Run: headless pygame with SDL's dummy video driver; simulated clock (each Clock.tick advances the game by its frame time, no real sleeping); random seed 0; keys injected as events and as key.get_pressed() state; no mouse input.
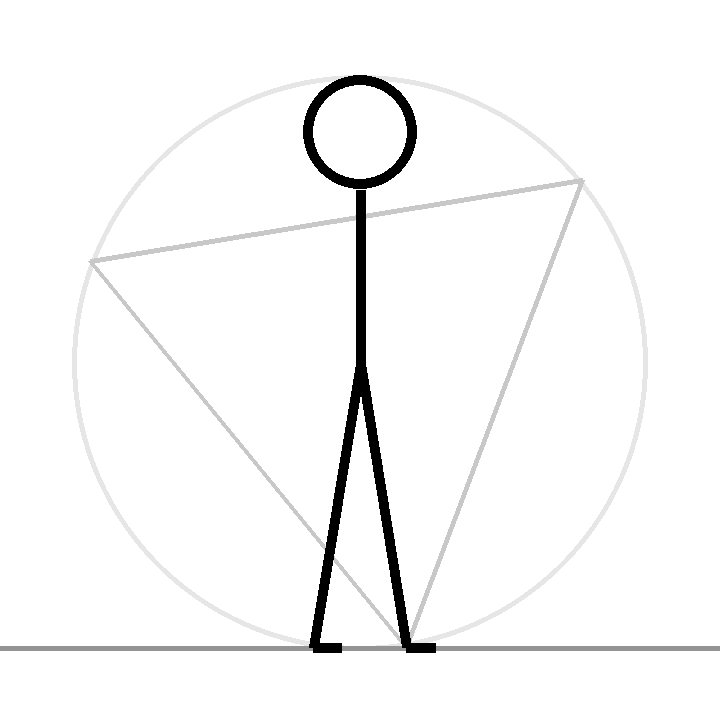
Frame 1 of 4 · flips 1–60 · no input
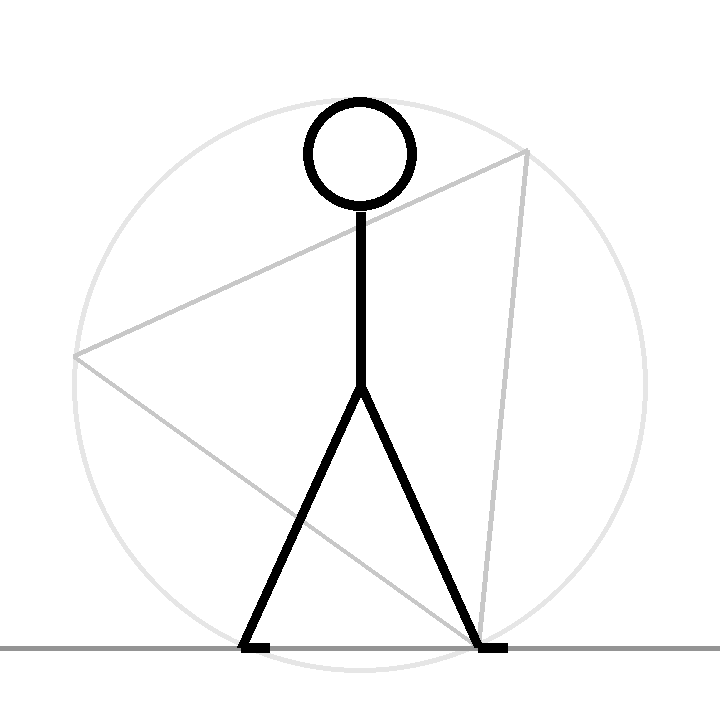
Frame 2 of 4 · flips 61–180 · tapped SPACE, RETURN · held RIGHT (→), D
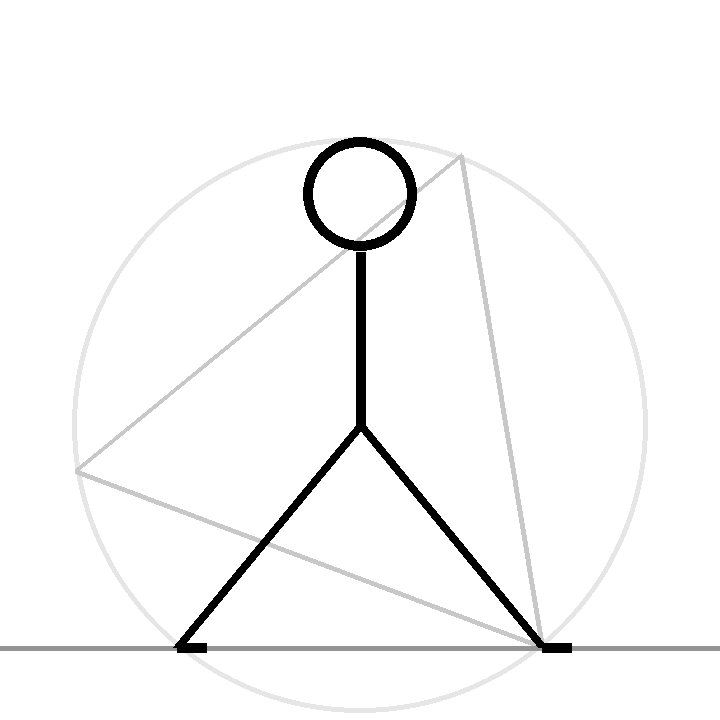
Frame 3 of 4 · flips 181–300 · held DOWN (↓), S
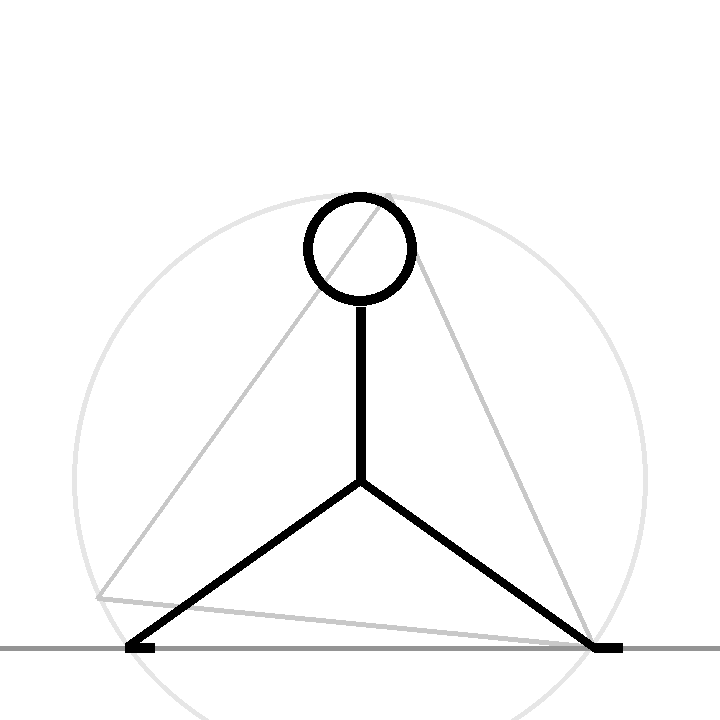
Frame 4 of 4 · flips 301–420 · held LEFT (←), A, UP (↑), W

The pygame program that drew these frames:

import math
import pygame

# make gait_pos go 0 - 1.0
# TBD but really want -0.5 to 0.5?
def conv_gait_pos(gait_pos):
  return gait_pos - int(gait_pos)  

def get_foot_pos(gait_angle, gait_pos, center, length, offset):
  angle = gait_pos * gait_angle + offset
  return (center[0] + length * math.cos( angle ), \
          center[1] + length * math.sin( angle ) )

def stick_person(screen, color, center, length, width, gait_angle, gait_pos, offset):

  gait_pos1 = conv_gait_pos(gait_pos)
  foot_pos = get_foot_pos(gait_angle, gait_pos1, center, length, offset)
  pygame.draw.line(screen, color, center, foot_pos, width)
  # foot
  pygame.draw.line(screen, color, foot_pos, (foot_pos[0] + length * 0.1, foot_pos[1]), width)

  # TODO make draw_leg function
  gait_pos2 = 1.0 - gait_pos1
  foot_pos = get_foot_pos(gait_angle, gait_pos2, center, length, offset)
  pygame.draw.line(screen, color, center, foot_pos, width)
  
  # foot
  pygame.draw.line(screen, color, foot_pos, (foot_pos[0] + length * 0.1, foot_pos[1]), width)

  # upper body
  fr = 0.6
  torso_length = length * fr
  head_radius = length * (1.0 - fr) * 0.5
  neck = (center[0], center[1] - torso_length)
  head_center = (center[0], int(center[1] - (torso_length + head_radius)))
  pygame.draw.line(screen, color, center, neck, width)
  pygame.draw.circle(screen, color, head_center, int(head_radius), width)
  
  # arms
  if False:
  #print conv_gait_pos(gait_pos), '\t', gait_pos2
    gait_angle *= 1.0
    shoulder_center = (center[0], center[1] - (torso_length * 0.8))
    arm_length = length * 0.4
    arm_bend = -math.pi/3.5
    elbow_pos = get_foot_pos(gait_angle, gait_pos1, shoulder_center, arm_length, offset)
    hand_pos  = get_foot_pos(gait_angle, gait_pos1 + arm_bend, elbow_pos, arm_length * 0.8, offset)
    pygame.draw.line(screen, color, shoulder_center, elbow_pos, width)
    pygame.draw.line(screen, color, elbow_pos, hand_pos, width)
    elbow_pos = get_foot_pos(gait_angle, gait_pos2, shoulder_center, arm_length, offset)
    hand_pos  = get_foot_pos(gait_angle, gait_pos2 + arm_bend, elbow_pos, arm_length * 0.8, offset)
    pygame.draw.line(screen, color, shoulder_center, elbow_pos, width)
    pygame.draw.line(screen, color, elbow_pos, hand_pos, width)
  
def radially_symmetric_polygon(screen, color, sides, center, radius, width, rot, offset):

  arc = 2 * math.pi / sides
  point_list = []
  for i in range(sides):
    x = center[0] + radius * math.cos(i * arc + (rot + offset)) 
    y = center[1] + radius * math.sin(i * arc + (rot + offset))
    point_list.append( (x,y))

  pygame.draw.polygon(screen, color, point_list, width)

pygame.init()

size = width, height = 720, 720

screen = pygame.display.set_mode(size)

black = 0,0,0
white = 255,255,255

sides = 3
line_width = 5
gait_angle = (2.0 * math.pi) / sides
rotation = 0
offset = math.pi/2.0 - gait_angle / 2.0

while 1:
  
  screen.fill(white)
 
  pos = (int(width/2), int(height/2))
  radius = int(height/2.5)
  
  gait_pos = rotation / gait_angle + 0.5
 
  # get offset from ground
  foot_pos1 = get_foot_pos(gait_angle, conv_gait_pos(gait_pos), pos, radius, offset)
  #print pos[1], foot_pos1[1]
  offset_y = pos[1] + radius - foot_pos1[1]
  center = (pos[0], int(pos[1] + offset_y))

  pygame.draw.circle(screen, (230,230,230), center, radius, line_width)
  radially_symmetric_polygon(screen, (200,200,200), sides, center, radius, line_width, rotation + gait_angle/2.0, offset)

  # ground
  pygame.draw.line(screen, (148,148,148), \
    (0, pos[1] + radius), (width, pos[1] + radius), line_width)
  
  stick_person(screen, black, center, radius, line_width * 2, gait_angle, gait_pos, offset)
  pygame.display.flip()
  
  rotation += gait_angle / 64
  pygame.time.wait(20)
